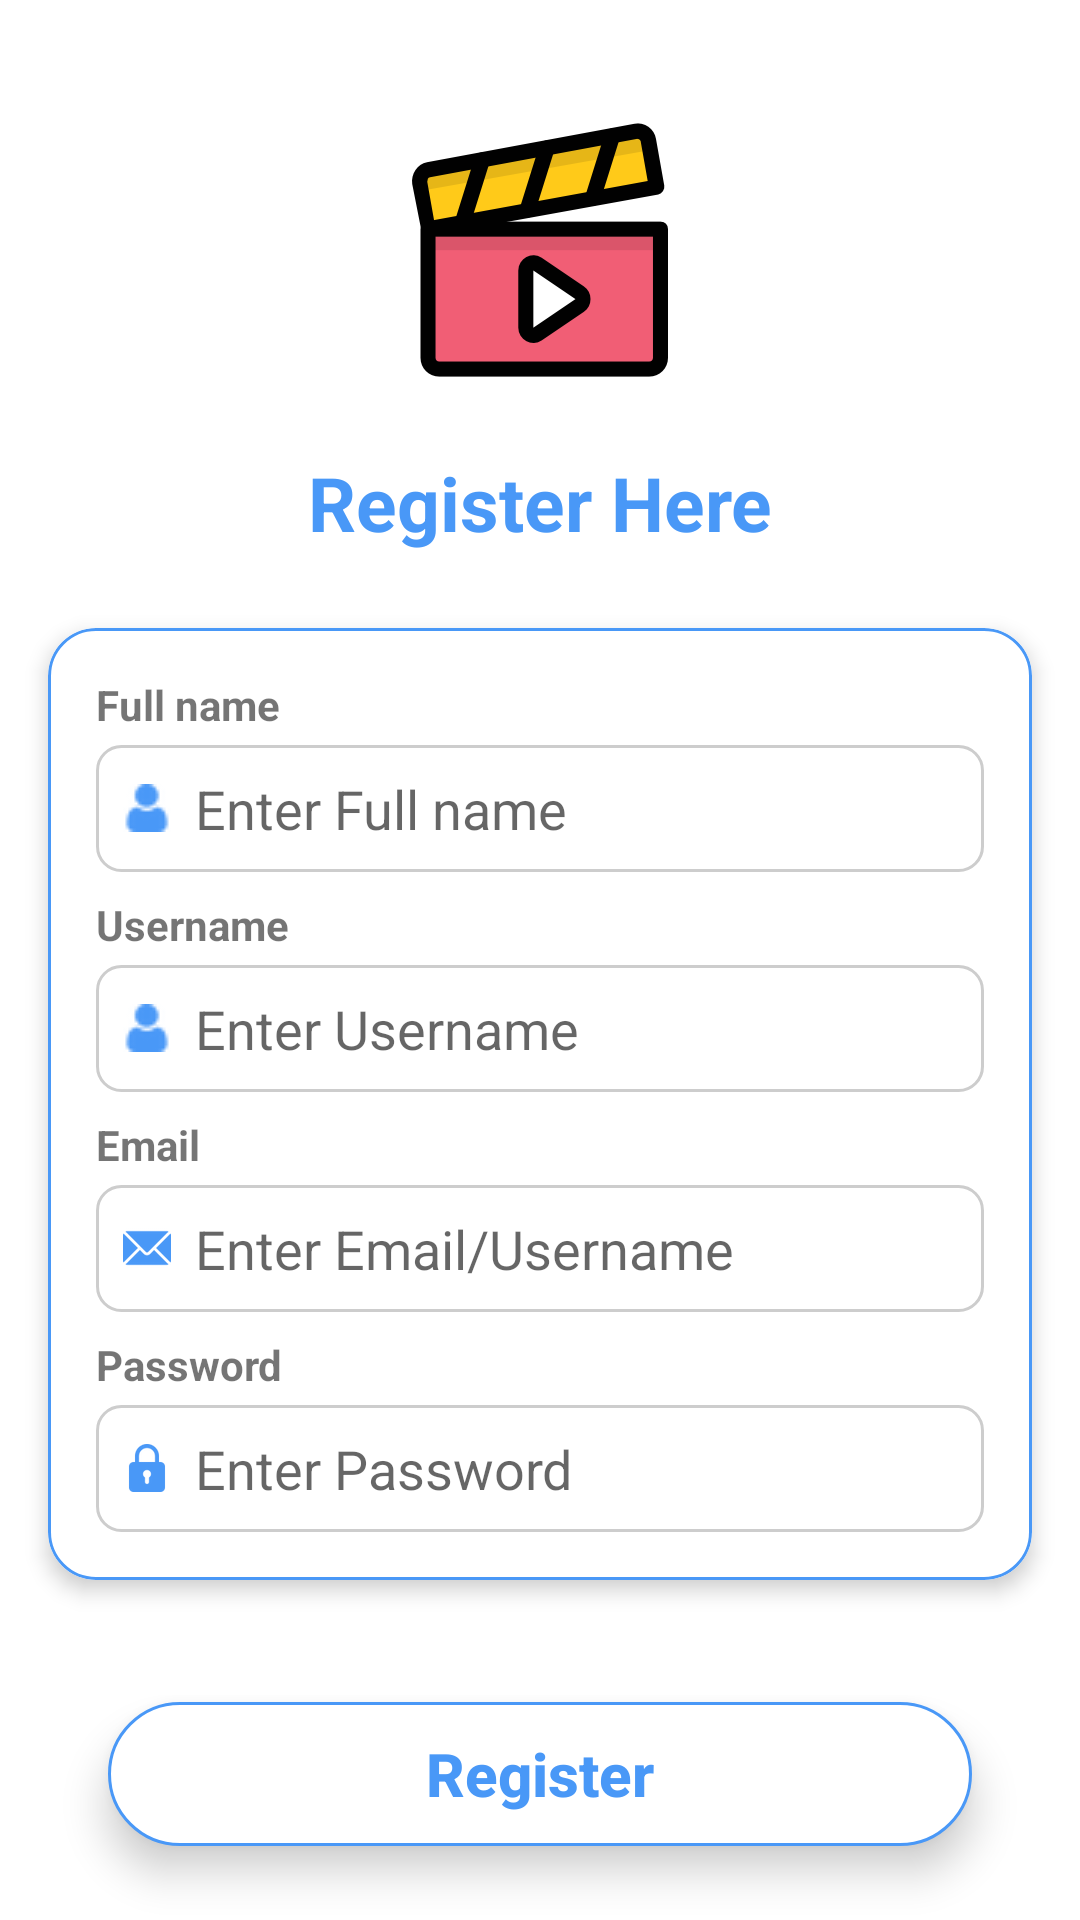

Write the Android layout XML for this screen, with the resource values it uses.
<!-- AndroidManifest.xml: application theme Theme.PIPApplication -->
<!-- res/layout/activity_register.xml -->
<?xml version="1.0" encoding="utf-8"?>
<layout xmlns:android="http://schemas.android.com/apk/res/android"
    xmlns:app="http://schemas.android.com/apk/res-auto"
    xmlns:tools="http://schemas.android.com/tools">

    <ScrollView
        android:layout_width="match_parent"
        android:layout_height="match_parent"
        android:fillViewport="true"
        tools:context=".ui.activity.RegisterActivity">

        <androidx.constraintlayout.widget.ConstraintLayout
            android:layout_width="match_parent"
            android:layout_height="wrap_content"
            android:paddingTop="16dp">

            <ImageView
                app:layout_constraintBottom_toTopOf="@id/txtMovies"
                android:id="@+id/imgLogo"
                android:layout_width="wrap_content"
                android:layout_height="wrap_content"
                android:layout_marginTop="16dp"
                android:src="@drawable/img_video_player"
                app:layout_constraintEnd_toEndOf="parent"
                app:layout_constraintStart_toStartOf="parent"
                app:layout_constraintTop_toTopOf="parent" />

            <TextView
                android:id="@+id/txtMovies"
                android:layout_width="wrap_content"
                android:layout_height="wrap_content"
                android:layout_marginTop="16dp"
                android:text="Register Here"
                android:textColor="@color/blue"
                android:textSize="25sp"
                android:textStyle="bold"
                app:layout_constraintBottom_toTopOf="@id/cardInput"
                app:layout_constraintEnd_toEndOf="parent"
                app:layout_constraintStart_toStartOf="parent"
                app:layout_constraintTop_toBottomOf="@id/imgLogo" />


            <com.google.android.material.card.MaterialCardView
                android:id="@+id/cardInput"
                android:layout_width="match_parent"
                android:layout_height="wrap_content"
                android:layout_margin="16dp"
                android:elevation="4dp"
                android:shadowColor="@color/white"
                app:cardBackgroundColor="@color/light_blue"
                app:cardCornerRadius="16dp"
                app:cardElevation="4dp"
                app:layout_constraintEnd_toEndOf="parent"
                app:layout_constraintStart_toStartOf="parent"
                app:layout_constraintTop_toBottomOf="@id/txtMovies"
                app:layout_constraintBottom_toTopOf="@id/btnRegister"
                app:strokeColor="@color/blue"
                app:strokeWidth="1dp">

                <androidx.constraintlayout.widget.ConstraintLayout
                    android:layout_width="match_parent"
                    android:layout_height="wrap_content"
                    android:background="@color/white"
                    android:paddingStart="8dp"
                    android:paddingTop="16dp"
                    android:paddingEnd="8dp"
                    android:paddingBottom="16dp">

                    <TextView
                        android:id="@+id/txtFullName"
                        android:layout_width="wrap_content"
                        android:layout_height="wrap_content"
                        android:layout_marginStart="8dp"
                        android:text="Full name"
                        android:textStyle="bold"
                        app:layout_constraintStart_toStartOf="parent"
                        app:layout_constraintTop_toTopOf="parent" />

                    <EditText
                        android:id="@+id/edtFullName"
                        android:layout_width="match_parent"
                        android:layout_height="wrap_content"
                        android:layout_marginStart="8dp"
                        android:layout_marginTop="4dp"
                        android:layout_marginEnd="8dp"
                        android:background="@drawable/edt_bg_selector"
                        android:drawableStart="@drawable/ic_user"
                        android:drawablePadding="8dp"
                        android:drawableTint="@color/blue"
                        android:hint="Enter Full name"
                        android:inputType="textPersonName"
                        android:maxLength="50"
                        android:maxLines="1"
                        android:padding="9dp"
                        app:layout_constraintTop_toBottomOf="@id/txtFullName" />

                    <TextView
                        android:id="@+id/txtUsername"
                        android:layout_width="wrap_content"
                        android:layout_height="wrap_content"
                        android:layout_marginStart="8dp"
                        android:layout_marginTop="8dp"
                        android:text="Username"
                        android:textStyle="bold"
                        app:layout_constraintStart_toStartOf="parent"
                        app:layout_constraintTop_toBottomOf="@id/edtFullName" />

                    <EditText
                        android:id="@+id/edtUsername"
                        android:layout_width="match_parent"
                        android:layout_height="wrap_content"
                        android:layout_marginStart="8dp"
                        android:layout_marginTop="4dp"
                        android:layout_marginEnd="8dp"
                        android:background="@drawable/edt_bg_selector"
                        android:drawableStart="@drawable/ic_user"
                        android:drawablePadding="8dp"
                        android:drawableTint="@color/blue"
                        android:hint="Enter Username"
                        android:inputType="textEmailAddress"
                        android:maxLength="20"
                        android:maxLines="1"
                        android:padding="9dp"
                        app:layout_constraintTop_toBottomOf="@id/txtUsername" />

                    <TextView
                        android:id="@+id/txtEmail"
                        android:layout_width="wrap_content"
                        android:layout_height="wrap_content"
                        android:layout_marginStart="8dp"
                        android:layout_marginTop="8dp"
                        android:text="Email"
                        android:textStyle="bold"
                        app:layout_constraintStart_toStartOf="parent"
                        app:layout_constraintTop_toBottomOf="@id/edtUsername" />

                    <EditText
                        android:id="@+id/edtEmail"
                        android:layout_width="match_parent"
                        android:layout_height="wrap_content"
                        android:layout_marginStart="8dp"
                        android:layout_marginTop="4dp"
                        android:layout_marginEnd="8dp"
                        android:background="@drawable/edt_bg_selector"
                        android:drawableStart="@drawable/ic_email"
                        android:drawablePadding="8dp"
                        android:drawableTint="@color/blue"
                        android:hint="Enter Email/Username"
                        android:inputType="textEmailAddress"
                        android:maxLength="50"
                        android:maxLines="1"
                        android:padding="9dp"
                        app:layout_constraintTop_toBottomOf="@id/txtEmail" />

                    <TextView
                        android:id="@+id/txtPass"
                        android:layout_width="wrap_content"
                        android:layout_height="wrap_content"
                        android:layout_marginStart="8dp"
                        android:layout_marginTop="8dp"
                        android:text="Password"
                        android:textStyle="bold"
                        app:layout_constraintStart_toStartOf="parent"
                        app:layout_constraintTop_toBottomOf="@id/edtEmail" />

                    <EditText
                        android:id="@+id/edtPass"
                        android:layout_width="match_parent"
                        android:layout_height="wrap_content"
                        android:layout_marginStart="8dp"
                        android:layout_marginTop="4dp"
                        android:layout_marginEnd="8dp"
                        android:background="@drawable/edt_bg_selector"
                        android:drawableStart="@drawable/ic_pass"
                        android:drawablePadding="8dp"
                        android:drawableTint="@color/blue"
                        android:hint="Enter Password"
                        android:inputType="textVisiblePassword"
                        android:maxLength="50"
                        android:maxLines="1"
                        android:padding="9dp"
                        app:layout_constraintTop_toBottomOf="@id/txtPass" />

                </androidx.constraintlayout.widget.ConstraintLayout>

            </com.google.android.material.card.MaterialCardView>

            <androidx.appcompat.widget.AppCompatButton
                android:id="@+id/btnRegister"
                android:layout_width="0dp"
                android:layout_height="wrap_content"
                android:layout_marginTop="16dp"
                android:layout_marginBottom="16dp"
                android:background="@drawable/btn_stroke_bg"
                android:elevation="4dp"
                android:paddingHorizontal="16dp"
                android:paddingVertical="8dp"
                android:shadowColor="@color/blue"
                android:stateListAnimator="@null"
                android:text="Register"
                android:textAllCaps="false"
                android:textColor="@color/blue"
                android:textSize="20sp"
                android:textStyle="bold"
                android:translationZ="4dp"
                app:layout_constraintBottom_toBottomOf="parent"
                app:layout_constraintEnd_toEndOf="parent"
                app:layout_constraintStart_toStartOf="parent"
                app:layout_constraintTop_toBottomOf="@id/cardInput"
                app:layout_constraintWidth_percent=".8" />

        </androidx.constraintlayout.widget.ConstraintLayout>
    </ScrollView>
</layout>
<!-- resources referenced by this layout -->
<resources>
  <color name="blue">#4998f7</color>
  <color name="light_blue">#4d9cfb</color>
  <color name="white">#FFFFFFFF</color>
  <!-- drawable btn_stroke_bg (drawable) -->
  <?xml version="1.0" encoding="utf-8"?>
  <ripple xmlns:android="http://schemas.android.com/apk/res/android"
      android:color="@color/blue">
  
      <item>
          <shape android:shape="rectangle">
              <solid android:color="@color/white" />
              <stroke
                  android:width="1dp"
                  android:color="@color/blue" />
              <corners android:radius="26dp" />
          </shape>
      </item>
  </ripple>
  <!-- drawable edt_bg_selector (drawable) -->
  <?xml version="1.0" encoding="utf-8"?>
  <selector xmlns:android="http://schemas.android.com/apk/res/android">
      <item android:drawable="@drawable/custom_edt_bg_highlighted"
          android:state_focused="true"/>
      <item android:drawable="@drawable/custom_edt_bg_non_highlighted"/>
  </selector>
  <!-- drawable ic_email: png bitmap (drawable-hdpi, 559 bytes) -->
  <!-- drawable ic_pass: png bitmap (drawable-hdpi, 685 bytes) -->
  <!-- drawable ic_user: png bitmap (drawable-mdpi, 449 bytes) -->
  <!-- drawable img_video_player: png bitmap (drawable-hdpi, 9205 bytes) -->
  <style name="Theme.PIPApplication" parent="Theme.MaterialComponents.DayNight.NoActionBar">
          
          <item name="colorPrimary">@color/purple_500</item>
          <item name="colorPrimaryVariant">@color/purple_700</item>
          <item name="colorOnPrimary">@color/white</item>
          
          <item name="colorSecondary">@color/teal_200</item>
          <item name="colorSecondaryVariant">@color/teal_700</item>
          <item name="colorOnSecondary">@color/black</item>
  
          
          <item name="android:windowActionBar">false</item>
  
          
          <item name="android:windowLightStatusBar" tools:targetApi="m">true</item>
          <item name="android:statusBarColor">@color/white</item>&gt;
          
  
  
          <item name="windowActionBar">false</item>
          <item name="windowActionBarOverlay">true</item>
          <item name="android:windowActionBarOverlay">true</item>
  
      </style>
  <!-- drawable custom_edt_bg_highlighted (drawable) -->
  <shape xmlns:android="http://schemas.android.com/apk/res/android"
      android:shape="rectangle" >
  
      <solid android:color="@android:color/transparent" />
  
      <stroke android:color="@color/blue" android:width="1dp"/>
  
      <corners
          android:bottomLeftRadius="8dp"
          android:bottomRightRadius="8dp"
          android:topLeftRadius="8dp"
          android:topRightRadius="8dp" />
  
      <padding
          android:bottom="10dp"
          android:left="10dp"
          android:right="10dp"
          android:top="10dp" />
  
  </shape>
  <!-- drawable custom_edt_bg_non_highlighted (drawable) -->
  <shape xmlns:android="http://schemas.android.com/apk/res/android"
      android:shape="rectangle" >
  
      <solid android:color="@android:color/transparent" />
  
      <stroke android:color="#CDCDCD" android:width="1dp"/>
  
      <corners
          android:bottomLeftRadius="8dp"
          android:bottomRightRadius="8dp"
          android:topLeftRadius="8dp"
          android:topRightRadius="8dp" />
  
      <padding
          android:bottom="10dp"
          android:left="10dp"
          android:right="10dp"
          android:top="10dp" />
  
  </shape>
  <color name="purple_500">#00ACEE</color>
  <color name="purple_700">#FF3700B3</color>
  <color name="teal_200">#FF03DAC5</color>
  <color name="teal_700">#FF018786</color>
  <color name="black">#FF000000</color>
</resources>
